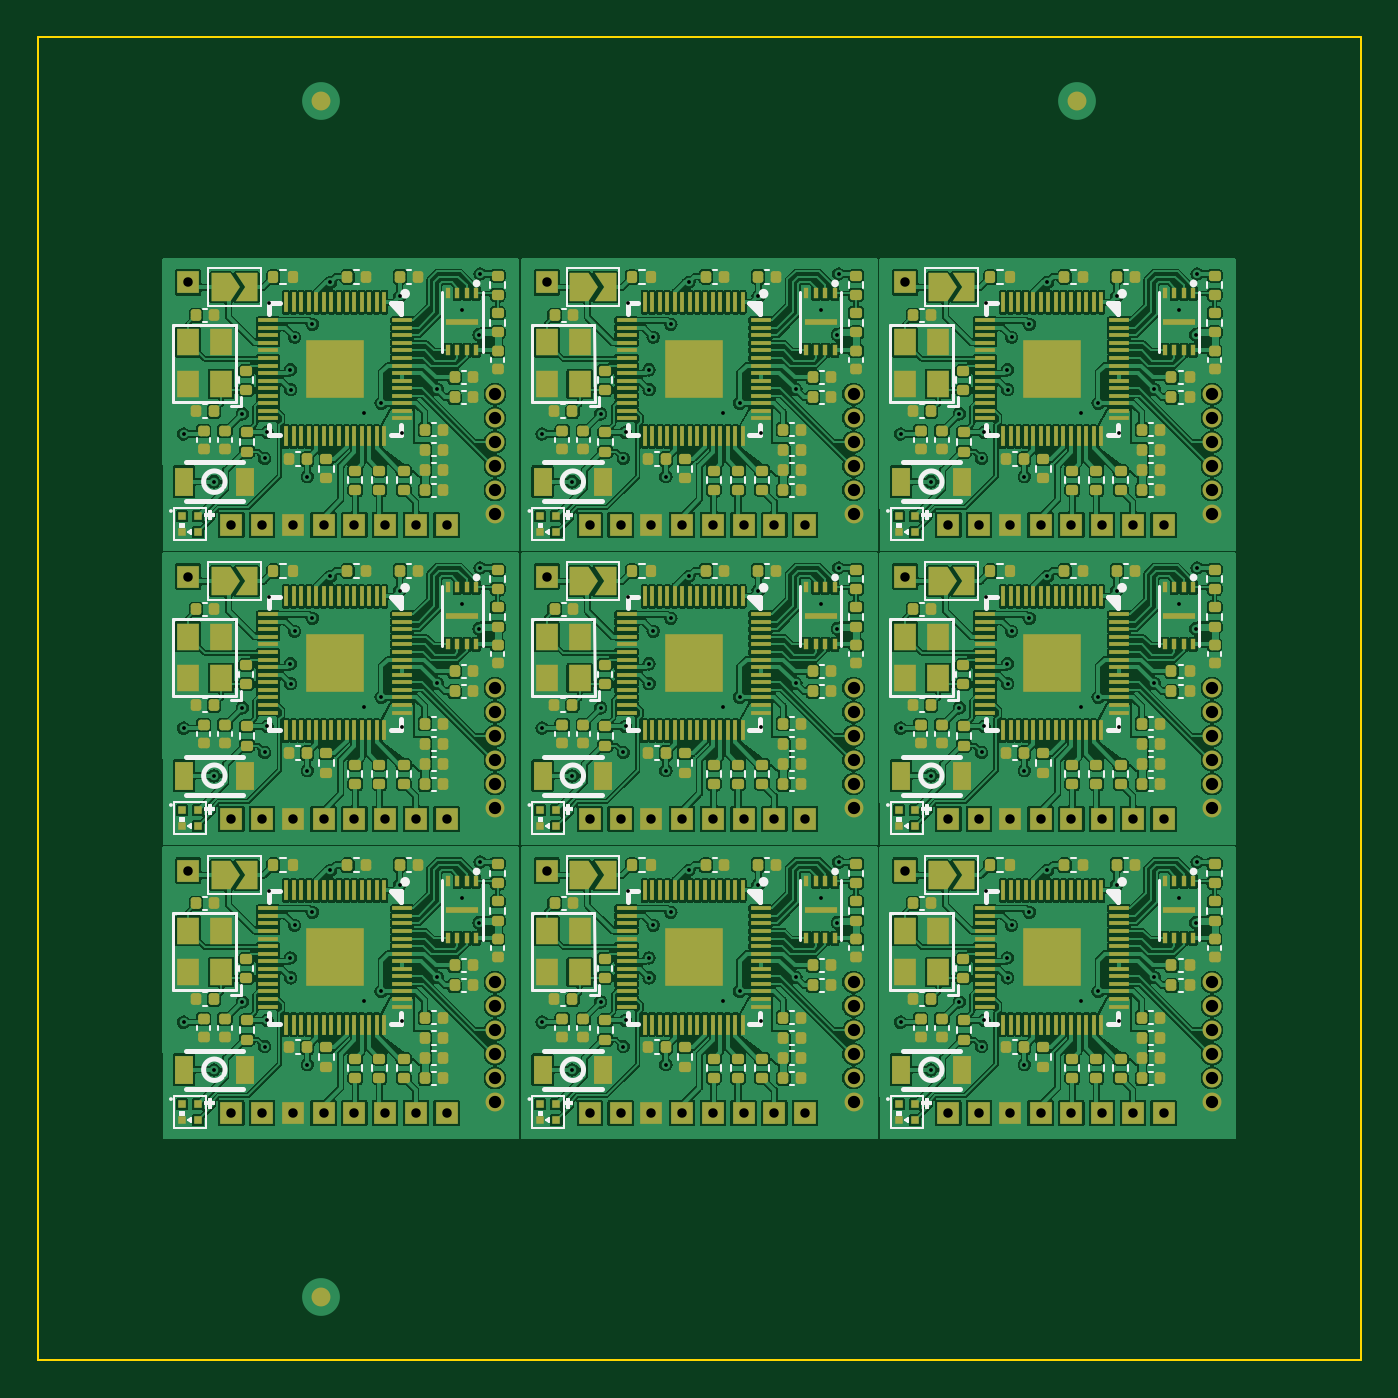
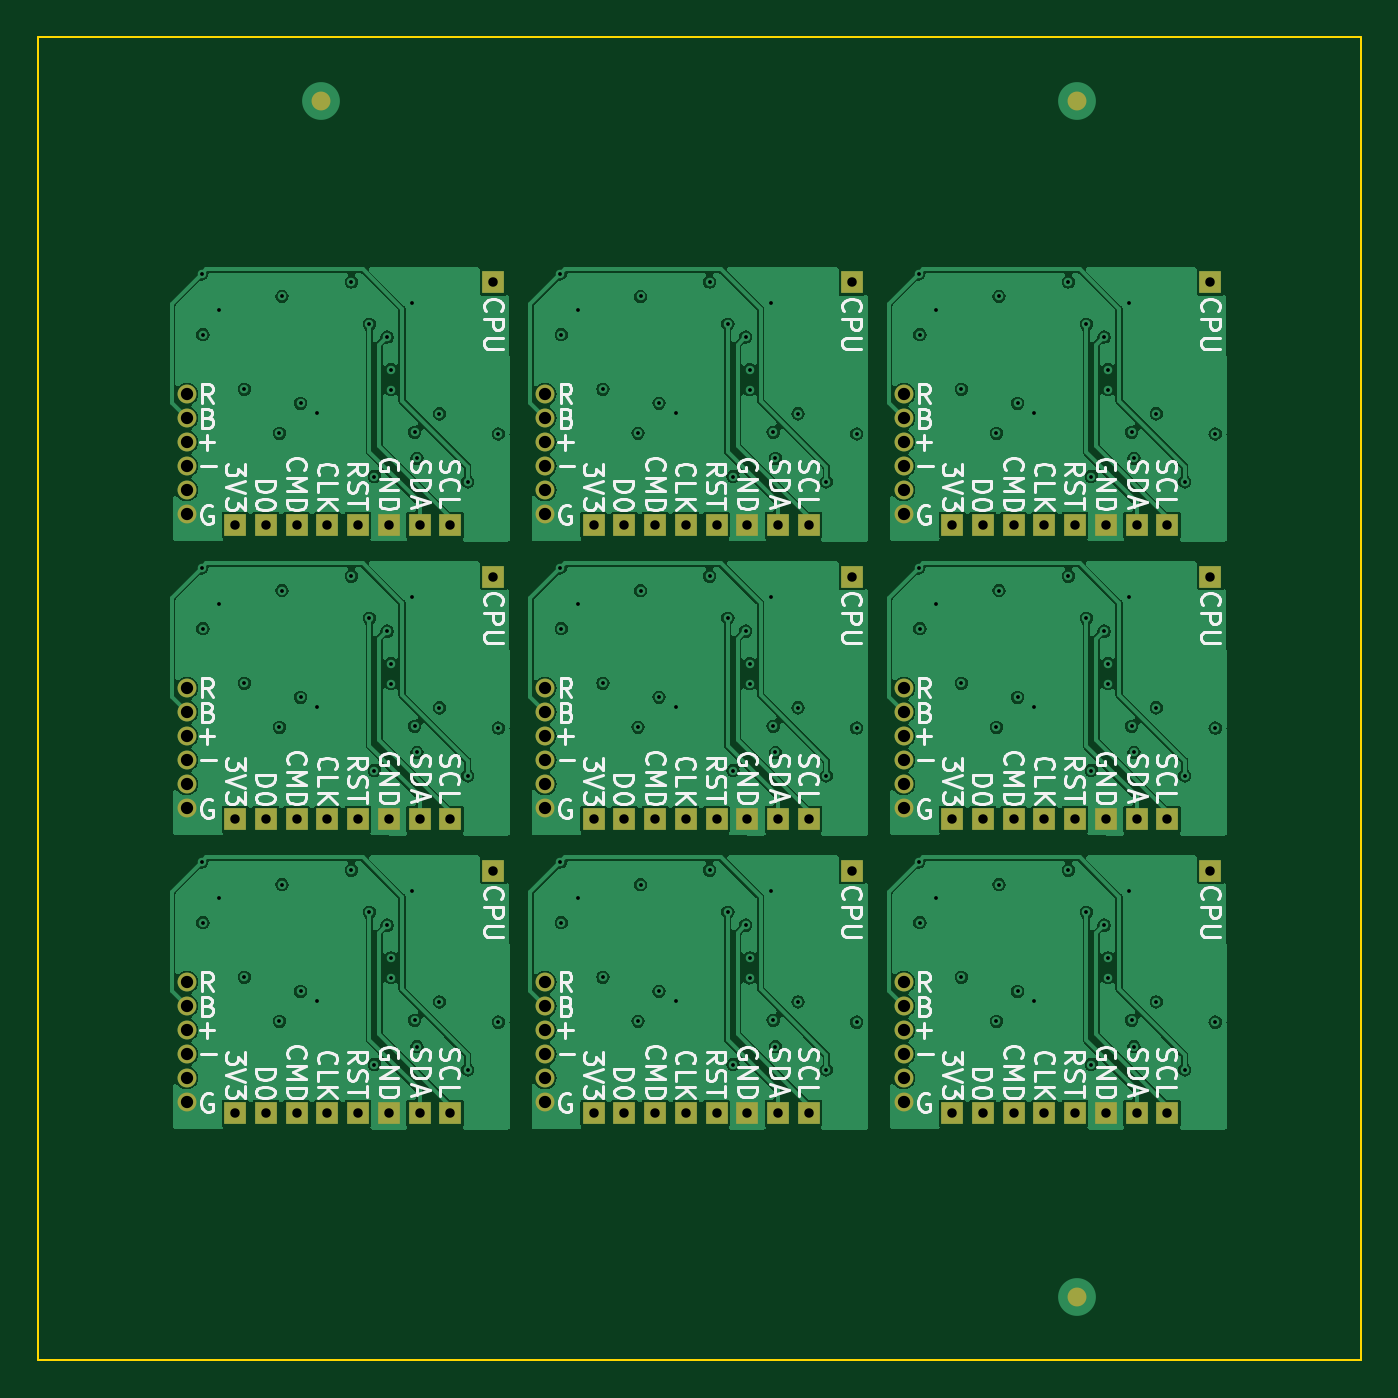
Circuit board: 10 layer files. Board 70.0 x 70.0 mm.
- bottom_copper: panel_3_3-CuBottom.gbl (206508 bytes)
- top_copper: panel_3_3-CuTop.gtl (965933 bytes)
- outline: panel_3_3-EdgeCuts.gm1 (748 bytes)
- bottom_mask: panel_3_3-MaskBottom.gbs (6738 bytes)
- top_mask: panel_3_3-MaskTop.gts (44623 bytes)
- paste: panel_3_3-PasteBottom.gbp (546 bytes)
- paste: panel_3_3-PasteTop.gtp (167778 bytes)
- bottom_silk: panel_3_3-SilkBottom.gbo (141130 bytes)
- top_silk: panel_3_3-SilkTop.gto (50806 bytes)
- drill: panel_3_3.drl (5245 bytes)

=== bottom_copper: panel_3_3-CuBottom.gbl (206508 bytes, source omitted) ===
=== top_copper: panel_3_3-CuTop.gtl (965933 bytes, source omitted) ===
=== outline: panel_3_3-EdgeCuts.gm1 ===
G04 #@! TF.GenerationSoftware,KiCad,Pcbnew,7.0.2-6a45011f42~172~ubuntu22.04.1*
G04 #@! TF.CreationDate,2023-06-12T10:28:05+08:00*
G04 #@! TF.ProjectId,panel_3_3,70616e65-6c5f-4335-9f33-2e6b69636164,rev?*
G04 #@! TF.SameCoordinates,Original*
G04 #@! TF.FileFunction,Profile,NP*
%FSLAX46Y46*%
G04 Gerber Fmt 4.6, Leading zero omitted, Abs format (unit mm)*
G04 Created by KiCad (PCBNEW 7.0.2-6a45011f42~172~ubuntu22.04.1) date 2023-06-12 10:28:05*
%MOMM*%
%LPD*%
G01*
G04 APERTURE LIST*
G04 #@! TA.AperFunction,Profile*
%ADD10C,0.100000*%
G04 #@! TD*
G04 APERTURE END LIST*
D10*
X0Y-70000000D02*
X0Y-70000000D01*
X70000000Y0D02*
X0Y0D01*
X0Y0D02*
X0Y-70000000D01*
X70000000Y-70000000D02*
X70000000Y0D01*
X0Y-70000000D02*
X70000000Y-70000000D01*
M02*

=== bottom_mask: panel_3_3-MaskBottom.gbs (6738 bytes, source omitted) ===
=== top_mask: panel_3_3-MaskTop.gts (44623 bytes, source omitted) ===
=== paste: panel_3_3-PasteBottom.gbp ===
G04 #@! TF.GenerationSoftware,KiCad,Pcbnew,7.0.2-6a45011f42~172~ubuntu22.04.1*
G04 #@! TF.CreationDate,2023-06-12T10:28:05+08:00*
G04 #@! TF.ProjectId,panel_3_3,70616e65-6c5f-4335-9f33-2e6b69636164,rev?*
G04 #@! TF.SameCoordinates,Original*
G04 #@! TF.FileFunction,Paste,Bot*
G04 #@! TF.FilePolarity,Positive*
%FSLAX46Y46*%
G04 Gerber Fmt 4.6, Leading zero omitted, Abs format (unit mm)*
G04 Created by KiCad (PCBNEW 7.0.2-6a45011f42~172~ubuntu22.04.1) date 2023-06-12 10:28:05*
%MOMM*%
%LPD*%
G01*
G04 APERTURE LIST*
G04 APERTURE END LIST*
M02*

=== paste: panel_3_3-PasteTop.gtp (167778 bytes, source omitted) ===
=== bottom_silk: panel_3_3-SilkBottom.gbo (141130 bytes, source omitted) ===
=== top_silk: panel_3_3-SilkTop.gto (50806 bytes, source omitted) ===
=== drill: panel_3_3.drl ===
M48
; DRILL file {KiCad 7.0.2-6a45011f42~172~ubuntu22.04.1} date Mon Jun 12 10:28:05 2023
; FORMAT={-:-/ absolute / metric / decimal}
; #@! TF.CreationDate,2023-06-12T10:28:05+08:00
; #@! TF.GenerationSoftware,Kicad,Pcbnew,7.0.2-6a45011f42~172~ubuntu22.04.1
; #@! TF.FileFunction,MixedPlating,1,4
FMAT,2
METRIC
; #@! TA.AperFunction,Plated,PTH,ViaDrill
T1C0.200
; #@! TA.AperFunction,Plated,PTH,ComponentDrill
T2C0.500
; #@! TA.AperFunction,Plated,PTH,ComponentDrill
T3C0.650
%
G90
G05
T1
X7.705Y-21.0
X7.705Y-36.56
X7.705Y-52.12
X9.315Y-23.53
X9.315Y-39.09
X9.315Y-54.65
X10.815Y-19.93
X10.815Y-35.49
X10.815Y-51.05
X12.005Y-22.29
X12.005Y-37.85
X12.005Y-53.41
X12.125Y-20.9
X12.125Y-36.46
X12.125Y-52.02
X12.245Y-14.08
X12.245Y-29.64
X12.245Y-45.2
X13.365Y-17.6
X13.365Y-33.16
X13.365Y-48.72
X13.375Y-18.655
X13.375Y-34.215
X13.375Y-49.775
X13.585Y-15.87
X13.585Y-31.43
X13.585Y-46.99
X14.255Y-23.25
X14.255Y-38.81
X14.255Y-54.37
X14.525Y-15.19
X14.525Y-30.75
X14.525Y-46.31
X15.48Y-12.96
X15.48Y-28.52
X15.48Y-44.08
X17.275Y-19.86
X17.275Y-35.42
X17.275Y-50.98
X18.165Y-19.375
X18.165Y-34.935
X18.165Y-50.495
X19.145Y-13.72
X19.145Y-29.28
X19.145Y-44.84
X19.28Y-20.96
X19.28Y-36.52
X19.28Y-52.08
X21.135Y-18.63
X21.135Y-34.19
X21.135Y-49.75
X22.465Y-14.42
X22.465Y-29.98
X22.465Y-45.54
X23.335Y-15.74
X23.335Y-31.3
X23.335Y-46.86
X23.395Y-12.53
X23.395Y-28.09
X23.395Y-43.65
X26.675Y-21.0
X26.675Y-36.56
X26.675Y-52.12
X28.285Y-23.53
X28.285Y-39.09
X28.285Y-54.65
X29.785Y-19.93
X29.785Y-35.49
X29.785Y-51.05
X30.975Y-22.29
X30.975Y-37.85
X30.975Y-53.41
X31.095Y-20.9
X31.095Y-36.46
X31.095Y-52.02
X31.215Y-14.08
X31.215Y-29.64
X31.215Y-45.2
X32.335Y-17.6
X32.335Y-33.16
X32.335Y-48.72
X32.345Y-18.655
X32.345Y-34.215
X32.345Y-49.775
X32.555Y-15.87
X32.555Y-31.43
X32.555Y-46.99
X33.225Y-23.25
X33.225Y-38.81
X33.225Y-54.37
X33.495Y-15.19
X33.495Y-30.75
X33.495Y-46.31
X34.45Y-12.96
X34.45Y-28.52
X34.45Y-44.08
X36.245Y-19.86
X36.245Y-35.42
X36.245Y-50.98
X37.135Y-19.375
X37.135Y-34.935
X37.135Y-50.495
X38.115Y-13.72
X38.115Y-29.28
X38.115Y-44.84
X38.25Y-20.96
X38.25Y-36.52
X38.25Y-52.08
X40.105Y-18.63
X40.105Y-34.19
X40.105Y-49.75
X41.435Y-14.42
X41.435Y-29.98
X41.435Y-45.54
X42.305Y-15.74
X42.305Y-31.3
X42.305Y-46.86
X42.365Y-12.53
X42.365Y-28.09
X42.365Y-43.65
X45.645Y-21.0
X45.645Y-36.56
X45.645Y-52.12
X47.255Y-23.53
X47.255Y-39.09
X47.255Y-54.65
X48.755Y-19.93
X48.755Y-35.49
X48.755Y-51.05
X49.945Y-22.29
X49.945Y-37.85
X49.945Y-53.41
X50.065Y-20.9
X50.065Y-36.46
X50.065Y-52.02
X50.185Y-14.08
X50.185Y-29.64
X50.185Y-45.2
X51.305Y-17.6
X51.305Y-33.16
X51.305Y-48.72
X51.315Y-18.655
X51.315Y-34.215
X51.315Y-49.775
X51.525Y-15.87
X51.525Y-31.43
X51.525Y-46.99
X52.195Y-23.25
X52.195Y-38.81
X52.195Y-54.37
X52.465Y-15.19
X52.465Y-30.75
X52.465Y-46.31
X53.42Y-12.96
X53.42Y-28.52
X53.42Y-44.08
X55.215Y-19.86
X55.215Y-35.42
X55.215Y-50.98
X56.105Y-19.375
X56.105Y-34.935
X56.105Y-50.495
X57.085Y-13.72
X57.085Y-29.28
X57.085Y-44.84
X57.22Y-20.96
X57.22Y-36.52
X57.22Y-52.08
X59.075Y-18.63
X59.075Y-34.19
X59.075Y-49.75
X60.405Y-14.42
X60.405Y-29.98
X60.405Y-45.54
X61.275Y-15.74
X61.275Y-31.3
X61.275Y-46.86
X61.335Y-12.53
X61.335Y-28.09
X61.335Y-43.65
T2
X7.955Y-12.98
X7.955Y-28.54
X7.955Y-44.1
X10.232Y-25.81
X10.232Y-41.37
X10.232Y-56.93
X11.865Y-25.81
X11.865Y-41.37
X11.865Y-56.93
X13.487Y-25.81
X13.487Y-41.37
X13.487Y-56.93
X15.115Y-25.81
X15.115Y-41.37
X15.115Y-56.93
X16.742Y-25.81
X16.742Y-41.37
X16.742Y-56.93
X18.37Y-25.81
X18.37Y-41.37
X18.37Y-56.93
X19.997Y-25.81
X19.997Y-41.37
X19.997Y-56.93
X21.625Y-25.81
X21.625Y-41.37
X21.625Y-56.93
X26.925Y-12.98
X26.925Y-28.54
X26.925Y-44.1
X29.202Y-25.81
X29.202Y-41.37
X29.202Y-56.93
X30.835Y-25.81
X30.835Y-41.37
X30.835Y-56.93
X32.457Y-25.81
X32.457Y-41.37
X32.457Y-56.93
X34.085Y-25.81
X34.085Y-41.37
X34.085Y-56.93
X35.712Y-25.81
X35.712Y-41.37
X35.712Y-56.93
X37.34Y-25.81
X37.34Y-41.37
X37.34Y-56.93
X38.968Y-25.81
X38.968Y-41.37
X38.968Y-56.93
X40.595Y-25.81
X40.595Y-41.37
X40.595Y-56.93
X45.895Y-12.98
X45.895Y-28.54
X45.895Y-44.1
X48.172Y-25.81
X48.172Y-41.37
X48.172Y-56.93
X49.805Y-25.81
X49.805Y-41.37
X49.805Y-56.93
X51.427Y-25.81
X51.427Y-41.37
X51.427Y-56.93
X53.055Y-25.81
X53.055Y-41.37
X53.055Y-56.93
X54.682Y-25.81
X54.682Y-41.37
X54.682Y-56.93
X56.31Y-25.81
X56.31Y-41.37
X56.31Y-56.93
X57.938Y-25.81
X57.938Y-41.37
X57.938Y-56.93
X59.565Y-25.81
X59.565Y-41.37
X59.565Y-56.93
T3
X24.189Y-18.878
X24.189Y-20.148
X24.189Y-21.418
X24.189Y-22.688
X24.189Y-23.958
X24.189Y-25.228
X24.189Y-34.438
X24.189Y-35.708
X24.189Y-36.978
X24.189Y-38.248
X24.189Y-39.518
X24.189Y-40.788
X24.189Y-49.998
X24.189Y-51.268
X24.189Y-52.538
X24.189Y-53.808
X24.189Y-55.078
X24.189Y-56.348
X43.159Y-18.878
X43.159Y-20.148
X43.159Y-21.418
X43.159Y-22.688
X43.159Y-23.958
X43.159Y-25.228
X43.159Y-34.438
X43.159Y-35.708
X43.159Y-36.978
X43.159Y-38.248
X43.159Y-39.518
X43.159Y-40.788
X43.159Y-49.998
X43.159Y-51.268
X43.159Y-52.538
X43.159Y-53.808
X43.159Y-55.078
X43.159Y-56.348
X62.129Y-18.878
X62.129Y-20.148
X62.129Y-21.418
X62.129Y-22.688
X62.129Y-23.958
X62.129Y-25.228
X62.129Y-34.438
X62.129Y-35.708
X62.129Y-36.978
X62.129Y-38.248
X62.129Y-39.518
X62.129Y-40.788
X62.129Y-49.998
X62.129Y-51.268
X62.129Y-52.538
X62.129Y-53.808
X62.129Y-55.078
X62.129Y-56.348
T0
M30

